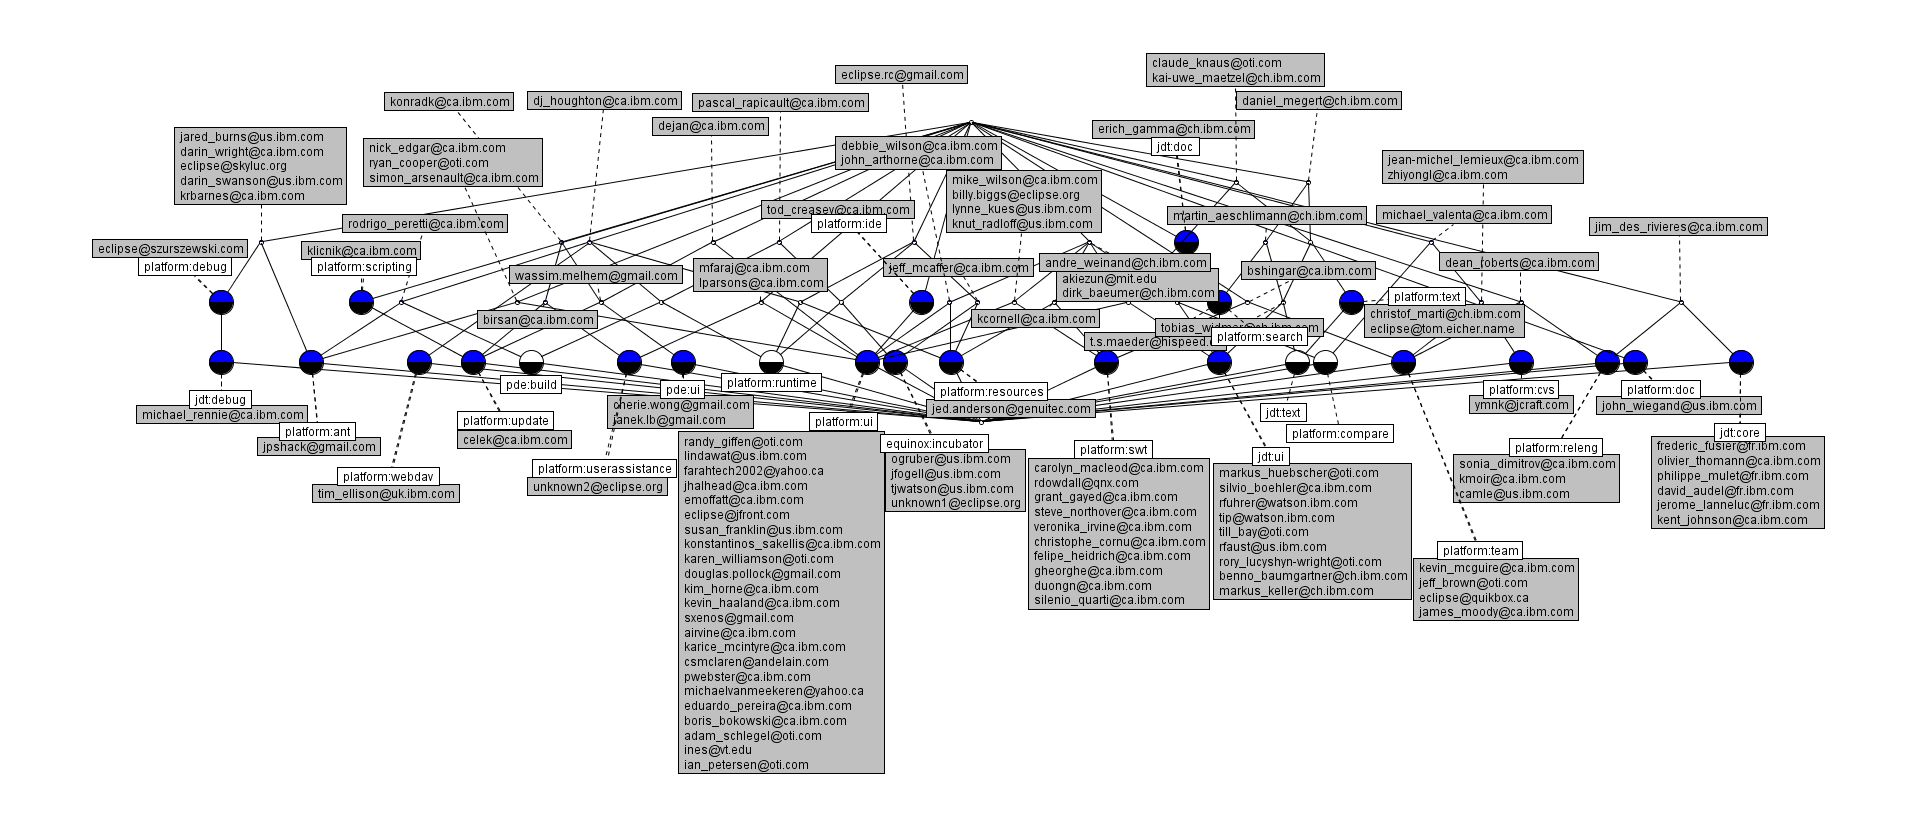

The table this chart was drawn from, first rows:
, markus_keller@ch.ibm.com, krbarnes@ca.ibm.com, kcornell@ca.ibm.com, ian_petersen@oti.com, eclipse.rc@gmail.com, kent_johnson@ca.ibm.com, tim_ellison@uk.ibm.com, pascal_rapicault@ca.ibm.com, erich_gamma@ch.ibm.com, benno_baumgartner@ch.ibm.com, silenio_quarti@ca.ibm.com, knut_radloff@us.ibm.com, zhiyongl@ca.ibm.com, lynne_kues@us.ibm.com, ines@vt.edu, jpshack@gmail.com, rodrigo_peretti@ca.ibm.com, duongn@ca.ibm.com, dean_roberts@ca.ibm.com, jed.anderson@genuitec.com, adam_schlegel@oti.com, ymnk@jcraft.com, boris_bokowski@ca.ibm.com
jdt:debug, 0, 1, 0, 0, 0, 0, 0, 0, 0, 0, 0, 0, 0, 0, 0, 0, 0, 0, 0, 0, 0, 0, 0
platform:runtime, 0, 0, 0, 0, 1, 0, 0, 1, 0, 0, 0, 0, 0, 0, 0, 0, 0, 0, 0, 0, 0, 0, 0
jdt:ui, 1, 0, 0, 0, 0, 0, 0, 0, 1, 1, 0, 0, 0, 0, 0, 0, 0, 0, 0, 0, 0, 0, 0
platform:releng, 0, 0, 0, 0, 0, 0, 0, 0, 0, 0, 0, 0, 0, 0, 0, 0, 0, 0, 1, 0, 0, 0, 0
platform:team, 0, 0, 0, 0, 0, 0, 0, 0, 0, 0, 0, 0, 1, 0, 0, 0, 0, 0, 1, 0, 0, 0, 0
platform:webdav, 0, 0, 0, 0, 0, 0, 1, 0, 0, 0, 0, 0, 0, 0, 0, 0, 0, 0, 0, 0, 0, 0, 0
pde:ui, 0, 0, 0, 0, 0, 0, 0, 0, 0, 0, 0, 0, 0, 0, 0, 0, 0, 0, 0, 0, 0, 0, 0
platform:ide, 0, 0, 0, 0, 0, 0, 0, 0, 0, 0, 0, 0, 0, 0, 0, 0, 0, 0, 0, 0, 0, 0, 0
jdt:doc, 0, 0, 0, 0, 0, 0, 0, 0, 1, 0, 0, 0, 0, 0, 0, 0, 0, 0, 0, 0, 0, 0, 0
platform:cvs, 0, 0, 0, 0, 0, 0, 0, 0, 0, 0, 0, 0, 1, 0, 0, 0, 0, 0, 0, 0, 0, 1, 0
platform:update, 0, 0, 0, 0, 0, 0, 0, 0, 0, 0, 0, 0, 0, 0, 0, 0, 0, 0, 0, 0, 0, 0, 0
jdt:core, 0, 0, 0, 0, 0, 1, 0, 0, 0, 0, 0, 0, 0, 0, 0, 0, 0, 0, 0, 0, 0, 0, 0
pde:build, 0, 0, 0, 0, 0, 0, 0, 1, 0, 0, 0, 0, 0, 0, 0, 0, 1, 0, 0, 0, 0, 0, 0
platform:text, 0, 0, 0, 0, 0, 0, 0, 0, 0, 0, 0, 0, 0, 0, 0, 0, 0, 0, 0, 0, 0, 0, 0
platform:debug, 0, 1, 0, 0, 0, 0, 0, 0, 0, 0, 0, 0, 0, 0, 0, 0, 0, 0, 0, 0, 0, 0, 0
jdt:text, 0, 0, 0, 0, 0, 0, 0, 0, 0, 0, 0, 0, 0, 0, 0, 0, 0, 0, 0, 0, 0, 0, 0
platform:userassistance, 0, 0, 0, 0, 0, 0, 0, 0, 0, 0, 0, 0, 0, 0, 0, 0, 0, 0, 0, 0, 0, 0, 0
platform:resources, 0, 0, 1, 0, 1, 0, 0, 0, 0, 0, 0, 0, 0, 0, 0, 0, 0, 0, 0, 1, 0, 0, 0
platform:ant, 0, 1, 0, 0, 0, 0, 0, 0, 0, 0, 0, 0, 0, 0, 0, 1, 1, 0, 0, 0, 0, 0, 0
platform:doc, 0, 0, 0, 0, 0, 0, 0, 0, 0, 0, 0, 0, 0, 0, 0, 0, 0, 0, 0, 0, 0, 0, 0
platform:swt, 0, 0, 1, 0, 0, 0, 0, 0, 0, 0, 1, 1, 0, 1, 0, 0, 0, 1, 0, 0, 0, 0, 0
platform:compare, 0, 0, 0, 0, 0, 0, 0, 0, 1, 0, 0, 0, 0, 0, 0, 0, 0, 0, 0, 0, 0, 0, 0
platform:ui, 0, 0, 0, 1, 0, 0, 0, 0, 0, 0, 0, 1, 0, 1, 1, 0, 0, 0, 0, 0, 1, 0, 1
platform:scripting, 0, 0, 0, 0, 0, 0, 0, 0, 0, 0, 0, 0, 0, 0, 0, 0, 0, 0, 0, 0, 0, 0, 0
platform:search, 0, 0, 0, 0, 0, 0, 0, 0, 1, 0, 0, 0, 0, 0, 0, 0, 0, 0, 0, 0, 0, 0, 0
equinox:incubator, 0, 0, 0, 0, 1, 0, 0, 1, 0, 0, 0, 0, 0, 0, 0, 0, 0, 0, 0, 0, 0, 0, 0
